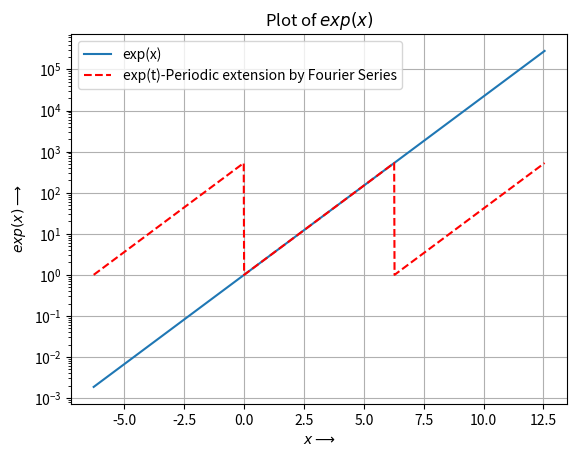
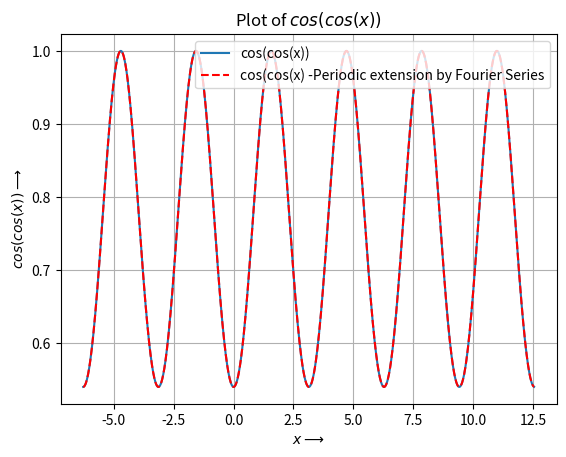
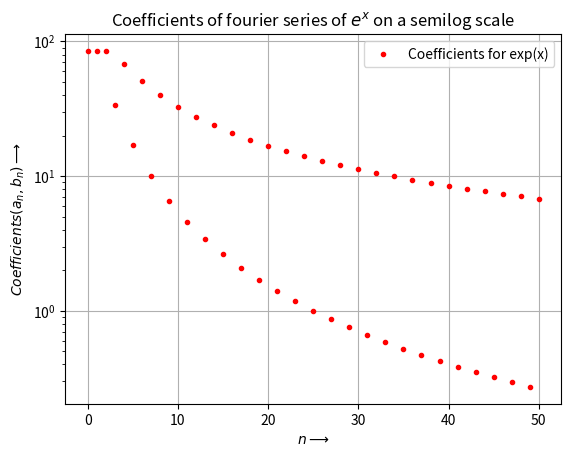
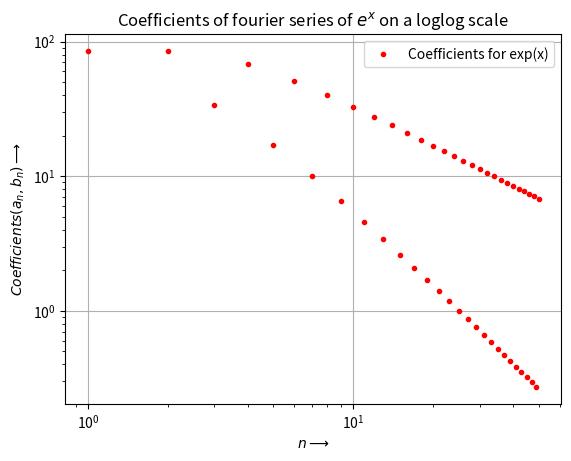
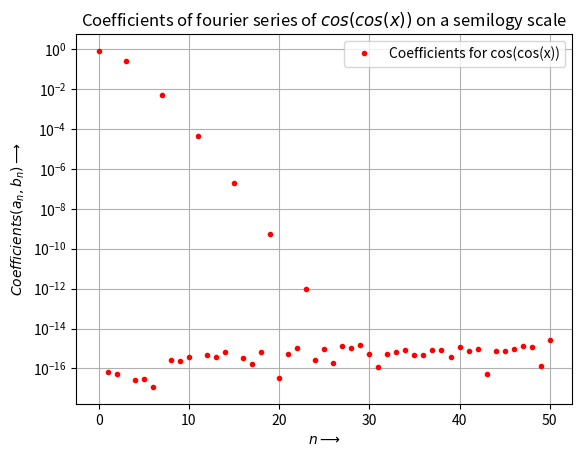
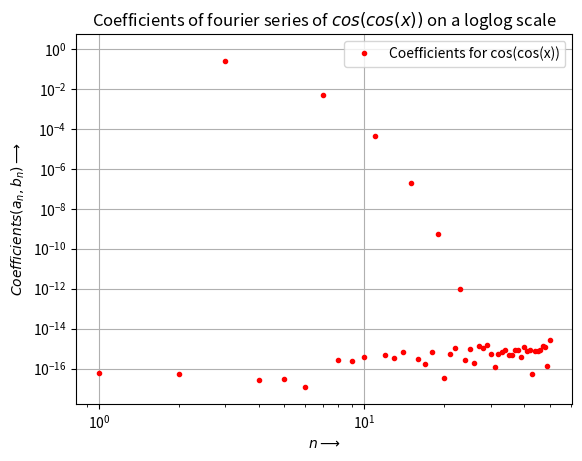
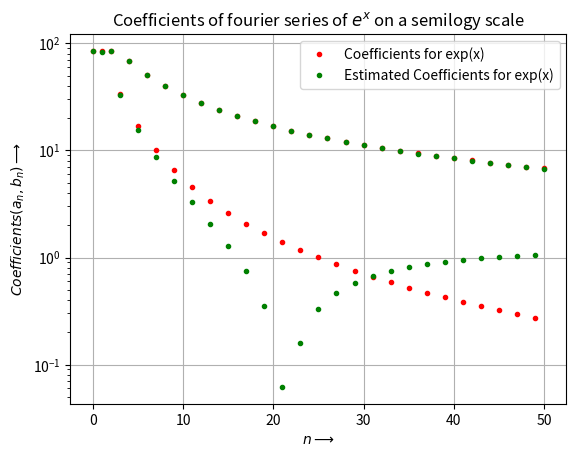
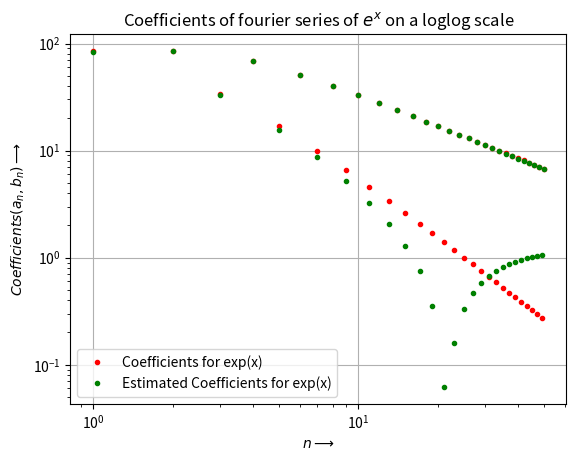
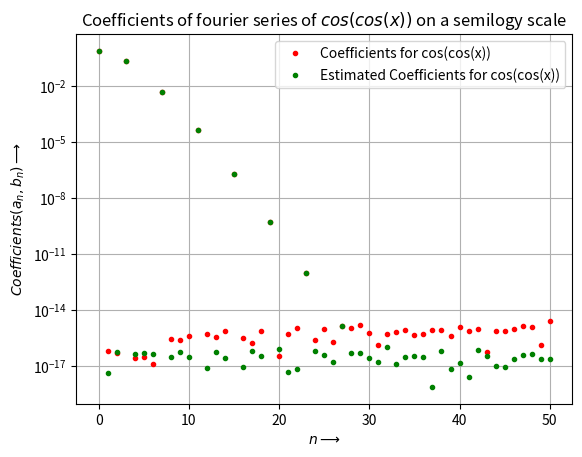
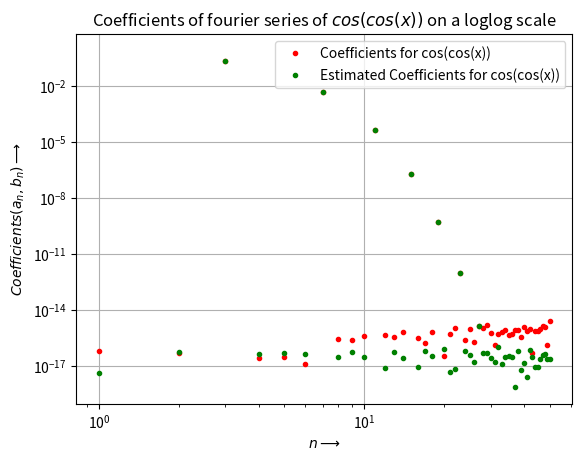
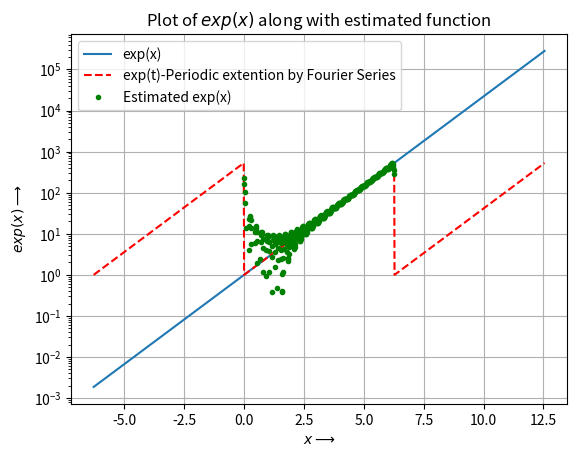
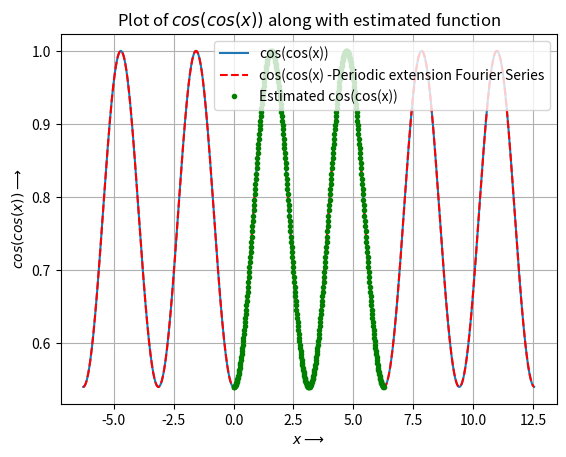

Python code for these plots, in order:
'''
		EE2703 Applied Programming Lab - 2021
				Assignment-4
	Name: SAKTHI HARISH D T
	Roll: EE19B054
'''
from matplotlib.pylab import plt          # importing the necessary modules
from scipy.linalg import lstsq
import numpy as np
import math
from sympy.abc import x
import scipy.integrate

#function that returns exp(x)
def exp_func(x):
    return(np.exp(x)) 
#function that returns cos(cos(x))
def cos_cos_func(x):
    return np.cos(np.cos(x))
#defining the x and y axis to be plotted
xlist= np.linspace(math.pi*-2,math.pi*4,1201)
xlist= xlist[:-1]
ylist1= np.array(exp_func(xlist))
xlist1_1= np.array(3*list(xlist[400:800]))
ylist1_1= np.array(exp_func(xlist1_1))
# Plot 1 showing the value of exp(x) for x ranging from -2*pi to 4*pi
plt.figure(1)
plt.grid()
plt.title(r"Plot of $exp(x)$")
plt.semilogy(xlist,ylist1,label= "exp(x)")
plt.semilogy(xlist,ylist1_1,"r--",label= "exp(t)-Periodic extension by Fourier Series")
plt.ylabel(r'$exp(x)   \longrightarrow$')
plt.xlabel(r'$x \longrightarrow$')
plt.legend()
plt.show()

ylist2= np.array(cos_cos_func(xlist)) 
ylist2_2= np.array(cos_cos_func(xlist1_1))
# Plot 2 showing the value of cos(cos(x)) for x ranging from -2*pi to 4*pi
plt.figure(2)
plt.grid()
plt.title(r"Plot of $cos(cos(x))$")
plt.plot(xlist,ylist2,label= "cos(cos(x))")
plt.plot(xlist,ylist2_2, "r--",label= "cos(cos(x) -Periodic extension by Fourier Series")
plt.legend(loc='upper right')
plt.ylabel(r'$cos(cos(x))   \longrightarrow$')
plt.xlabel(r'$x \longrightarrow$')
plt.show()

k=0
coeff_exp=np.zeros(51)

#This block calculates the Fourier Coefficients using integration
uo1= lambda x: np.exp(x)*math.cos(k*x)
coeff_exp[0]= (1/(2*math.pi))*scipy.integrate.quad(uo1,0,2*math.pi)[0]
for i in range(1,26):
    u1= lambda x: exp_func(x)*math.cos(i*x)    
    j=2*i
    coeff_exp[j-1]= (1/(math.pi))*scipy.integrate.quad(u1,0,2*math.pi)[0]
    coeff_exp[j-1]= abs(coeff_exp[j-1])
    
    v1= lambda x: exp_func(x)*math.sin(i*x)
    coeff_exp[j]= (1/(math.pi))*scipy.integrate.quad(v1,0,2*math.pi)[0]
    coeff_exp[j]= abs(coeff_exp[j])


k=0
coeff_coscos=np.zeros(51)

uo2= lambda x: cos_cos_func(x)*math.cos(k*x)
coeff_coscos[0]= (1/(2*math.pi))*scipy.integrate.quad(uo2,0,2*math.pi)[0]
for i in range(1,26):
    u2= lambda x: cos_cos_func(x)*math.cos(i*x)
    j=2*i
    coeff_coscos[j-1]= (1/(math.pi))*scipy.integrate.quad(u2,0,2*math.pi)[0]
    coeff_coscos[j-1]= abs(coeff_coscos[j-1])

    v2= lambda x: cos_cos_func(x)*math.sin(i*x)
    coeff_coscos[j]= (1/(math.pi))*scipy.integrate.quad(v2,0,2*math.pi)[0]
    coeff_coscos[j]= abs(coeff_coscos[j])

nlist1= list(range(0,51))
#Plot 3 showing the Fourier Coefficients for exp(x) calculated by integration in semilog scale
plt.figure(3)
plt.grid()
plt.semilogy(nlist1,coeff_exp,'r.',label='Coefficients for exp(x)')
plt.title(r"Coefficients of fourier series of $e^x$ on a semilog scale")
plt.ylabel(r'$Coefficients(a_n,b_n)   \longrightarrow$')
plt.xlabel(r'$n \longrightarrow$')
plt.legend()
plt.show()

#Plot 4 showing the Fourier Coefficients for exp(x) calculated by integration in loglog scale
plt.figure(4)
plt.grid()
plt.loglog(nlist1,coeff_exp,'r.',label='Coefficients for exp(x)')
plt.title(r"Coefficients of fourier series of $e^x$ on a loglog scale")
plt.ylabel(r'$Coefficients(a_n,b_n)   \longrightarrow$')
plt.xlabel(r'$n \longrightarrow$')
plt.legend()
plt.show()

#Plot 5 showing the Fourier Coefficients for cos(cos(x)) calculated by integration in semilog scale
plt.figure(5)
plt.grid()
plt.semilogy(nlist1,coeff_coscos,'r.',label='Coefficients for cos(cos(x))')
plt.title(r"Coefficients of fourier series of $cos(cos(x))$ on a semilogy scale")
plt.ylabel(r'$Coefficients(a_n,b_n)   \longrightarrow$')
plt.xlabel(r'$n \longrightarrow$')
plt.legend()
plt.show()

#Plot 6 showing the Fourier Coefficients for cos(cos(x)) calculated by integration in loglog scale
plt.figure(6)
plt.grid()
plt.loglog(nlist1,coeff_coscos,'r.',label='Coefficients for cos(cos(x))')
plt.title(r"Coefficients of fourier series of $cos(cos(x))$ on a loglog scale")
plt.ylabel(r'$Coefficients(a_n,b_n)   \longrightarrow$')
plt.xlabel(r'$n \longrightarrow$')
plt.legend()
plt.show()

#This block estimates the Fourier series coefficients using the Least Square method
x=np.linspace(0,2*math.pi,401)
x=x[:-1] 
b1= exp_func(x)
b2= cos_cos_func(x)
#This block creates the matrix A
A=np.zeros((400,51))
A[:,0]=1
for k in range(1,26):
    A[:,2*k-1]=np.cos(k*x) 
    A[:,2*k]=np.sin(k*x)

c1= lstsq(A,b1)[0]
c2= lstsq(A,b2)[0]
#Deviation of the least square estimation from the actual value
deviation_exp= np.abs(np.abs(c1)-coeff_exp)
deviation_coscos= np.abs(np.abs(c2)-coeff_coscos)
#Finding the maximum Deviation 
max_dev_exp= np.max(deviation_exp)
max_dev_coscos= np.max(deviation_coscos)
print('The maximum deviation in the coefficients computed for exp(x) by Least Square model: '+str(max_dev_exp))
print('The maximum deviation in the coefficients computed for cos(cos(x)) by Least Square model: '+str(max_dev_coscos))

#Estimated Function generated using the coefficients obtained by the least square method
exp_func_estimated= np.dot(A,c1)
cos_cos_func_estimated= np.dot(A,c2)

#Plot 7 showing the estimated coefficients for exp(x) along with actual coefficients for comparison in semilog scale
plt.figure(7)
plt.grid()
plt.semilogy(nlist1,coeff_exp,'r.',label='Coefficients for exp(x)')
plt.semilogy(nlist1,np.abs(c1),'g.',label='Estimated Coefficients for exp(x)')
plt.title(r"Coefficients of fourier series of $e^x$ on a semilogy scale")
plt.ylabel(r'$Coefficients(a_n,b_n)   \longrightarrow$')
plt.xlabel(r'$n \longrightarrow$')
plt.legend()
plt.show()

#Plot 8 showing the estimated coefficients for exp(x) along with actual coefficients for comparison in loglog scale
plt.figure(8)
plt.grid()
plt.loglog(nlist1,coeff_exp,'r.',label='Coefficients for exp(x)')
plt.loglog(nlist1,np.abs(c1),'g.',label='Estimated Coefficients for exp(x)')
plt.title(r"Coefficients of fourier series of $e^x$ on a loglog scale")
plt.ylabel(r'$Coefficients(a_n,b_n)   \longrightarrow$')
plt.xlabel(r'$n \longrightarrow$')
plt.legend()
plt.show()

#Plot 9 showing the estimated coefficients for cos(cos(x)) along with actual coefficients for comparison in semilog scale
plt.figure(9)
plt.grid()
plt.semilogy(nlist1,coeff_coscos,'r.',label='Coefficients for cos(cos(x))')
plt.semilogy(nlist1,np.abs(c2),'g.',label='Estimated Coefficients for cos(cos(x))')
plt.title(r"Coefficients of fourier series of $cos(cos(x))$ on a semilogy scale")
plt.ylabel(r'$Coefficients(a_n,b_n)   \longrightarrow$')
plt.xlabel(r'$n \longrightarrow$')
plt.legend()
plt.show()

#Plot 10 showing the estimated coefficients for cos(cos(x)) along with actual coefficients for comparison in loglog scale
plt.figure(10)
plt.grid()
plt.loglog(nlist1,coeff_coscos,'r.',label='Coefficients for cos(cos(x))')
plt.loglog(nlist1,np.abs(c2),'g.',label='Estimated Coefficients for cos(cos(x))')
plt.title(r"Coefficients of fourier series of $cos(cos(x))$ on a loglog scale")
plt.ylabel(r'$Coefficients(a_n,b_n)   \longrightarrow$')
plt.xlabel(r'$n \longrightarrow$')
plt.legend()
plt.show()

# Plot 11 showing the estimated function exp(x) along with actual function for comparison
plt.figure(11)
plt.semilogy(xlist,ylist1,label= "exp(x)")
plt.semilogy(xlist,ylist1_1,"r--",label= "exp(t)-Periodic extention by Fourier Series")
plt.semilogy(x,exp_func_estimated,'g.',label= "Estimated exp(x)")
plt.legend()
plt.grid()
plt.title(r"Plot of $exp(x)$ along with estimated function")
plt.ylabel(r'$exp(x)   \longrightarrow$')
plt.xlabel(r'$x \longrightarrow$')
plt.show()

#Plot 12 showing the estimated function cos(cos(x)) along with actual function for comparison
plt.figure(12)
plt.grid()
plt.plot(xlist,ylist2,label= "cos(cos(x))")
plt.plot(xlist,ylist2_2, "r--",label= "cos(cos(x) -Periodic extension Fourier Series")
plt.plot(x,cos_cos_func_estimated,'g.',label='Estimated cos(cos(x))')
plt.legend(loc='upper right')
plt.title(r"Plot of $cos(cos(x))$ along with estimated function")
plt.ylabel(r'$cos(cos(x))   \longrightarrow$')
plt.xlabel(r'$x \longrightarrow$')
plt.show()
